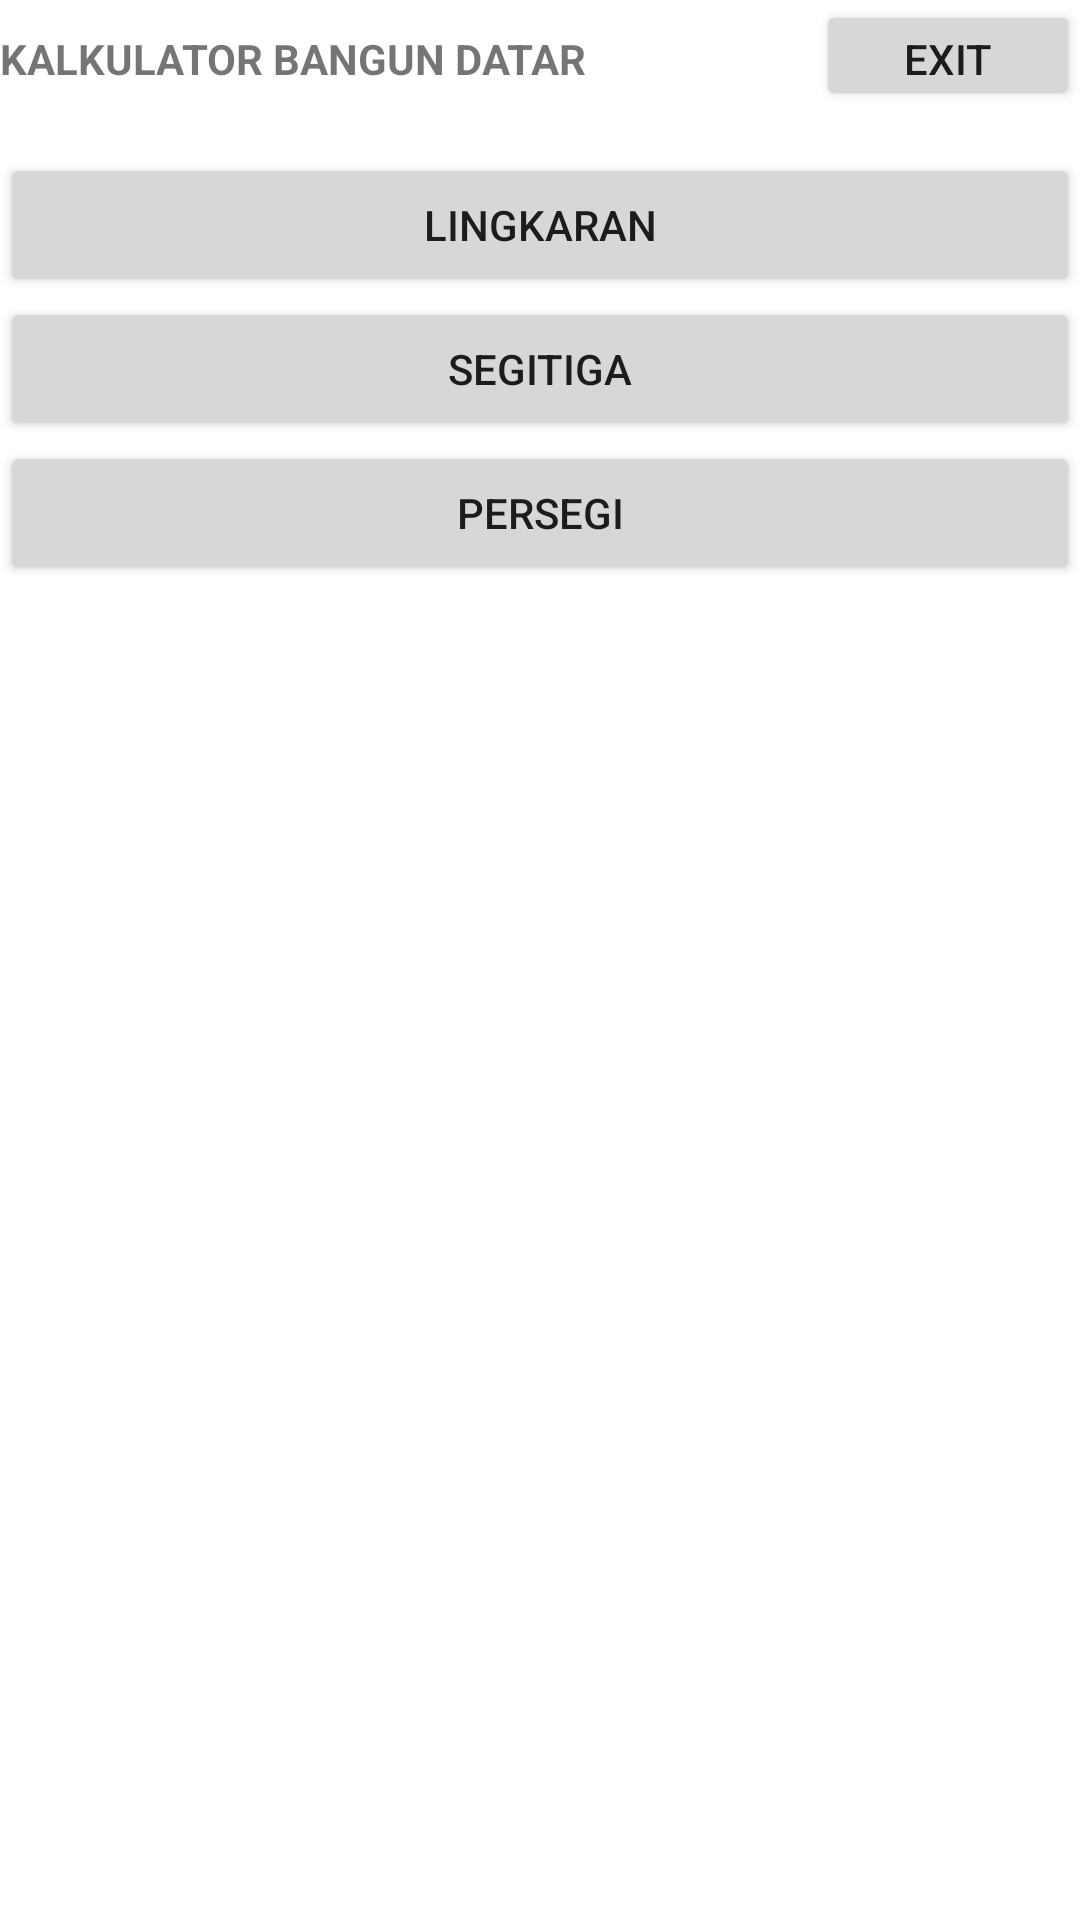

Write the Android layout XML for this screen, with the resource values it uses.
<!-- AndroidManifest.xml: application theme Theme.CalculatorBD -->
<!-- res/layout/activity_main.xml -->
<?xml version="1.0" encoding="utf-8"?>
<RelativeLayout
    xmlns:android="http://schemas.android.com/apk/res/android"
    xmlns:app="http://schemas.android.com/apk/res-auto"
    xmlns:tools="http://schemas.android.com/tools"
    android:layout_width="match_parent"
    android:layout_height="match_parent"
    tools:context=".MainActivity">
    <LinearLayout
        android:id="@+id/linearLayout1"
        android:layout_width="wrap_content"
        android:layout_height="wrap_content"
        android:layout_marginTop="10dp"
        android:layout_alignParentTop="true">

        <TextView
            android:id="@+id/textView4"
            android:layout_width="wrap_content"
            android:layout_height="wrap_content"
            android:text="KALKULATOR BANGUN DATAR"
            android:textStyle="bold"
            tools:layout_editor_absoluteX="16dp"
            tools:layout_editor_absoluteY="25dp" />

    </LinearLayout>

    <Button
        android:id="@+id/segitiga"
        android:layout_width="368dp"
        android:layout_height="wrap_content"
        android:onClick="segitiga"
        android:text="SEGITIGA"
        tools:layout_editor_absoluteX="8dp"
        tools:layout_editor_absoluteY="159dp"
        android:layout_below="@+id/lingkaran"
        android:layout_alignStart="@+id/lingkaran" />

    <Button
        android:id="@+id/lingkaran"
        android:layout_width="368dp"
        android:layout_height="wrap_content"
        android:onClick="lingkaran"
        android:text="LINGKARAN"
        tools:layout_editor_absoluteX="8dp"
        tools:layout_editor_absoluteY="63dp"
        android:layout_marginTop="14dp"
        android:layout_below="@+id/keluar"
        android:layout_centerHorizontal="true" />

    <Button
        android:id="@+id/keluar"
        android:layout_width="wrap_content"
        android:layout_height="37dp"
        android:layout_alignEnd="@+id/lingkaran"
        android:layout_alignParentTop="true"
        android:onClick="keluar"
        android:text="EXIT"
        tools:layout_editor_absoluteX="293dp"
        tools:layout_editor_absoluteY="3dp" />

    <Button
        android:id="@+id/persegi"
        android:layout_width="match_parent"
        android:layout_height="wrap_content"
        android:text="PERSEGI"
        android:onClick="persegi"
        android:layout_below="@+id/segitiga"
        android:layout_alignStart="@+id/segitiga"
        android:layout_alignEnd="@+id/segitiga" />

</RelativeLayout>
<!-- resources referenced by this layout -->
<resources>
  <style name="Theme.CalculatorBD" parent="Theme.MaterialComponents.DayNight.DarkActionBar">
          
          <item name="colorPrimary">@color/purple_500</item>
          <item name="colorPrimaryVariant">@color/purple_700</item>
          <item name="colorOnPrimary">@color/white</item>
          
          <item name="colorSecondary">@color/teal_200</item>
          <item name="colorSecondaryVariant">@color/teal_700</item>
          <item name="colorOnSecondary">@color/black</item>
          
          <item name="android:statusBarColor" tools:targetApi="l">?attr/colorPrimaryVariant</item>
          
      </style>
  <!-- not gathered from this repository: default colours our renderer supplied (Android Studio template values) -->
  <color name="purple_500">#FF6200EE</color>
  <color name="purple_700">#FF3700B3</color>
  <color name="teal_200">#FF03DAC5</color>
  <color name="teal_700">#FF018786</color>
  <color name="black">#FF000000</color>
  <color name="white">#FFFFFFFF</color>
</resources>
